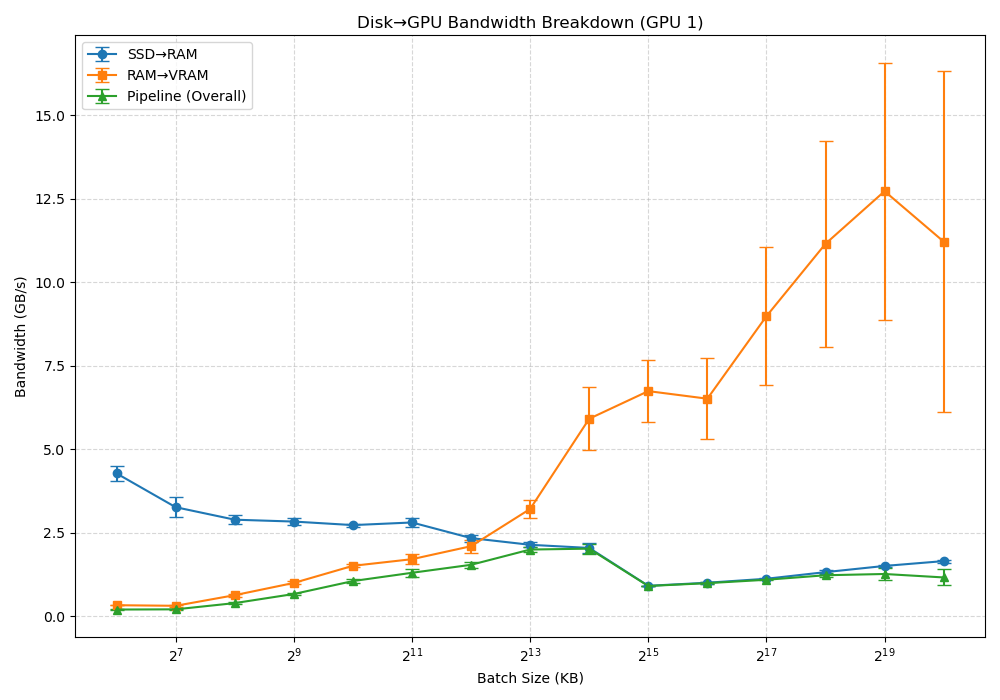

The table this chart was drawn from, first rows:
BatchSize_KB, SSD_RAM_Mean_GBs, SSD_RAM_Min_GBs, SSD_RAM_Max_GBs, SSD_RAM_Std_GBs, RAM_VRAM_Mean_GBs, RAM_VRAM_Min_GBs, RAM_VRAM_Max_GBs, RAM_VRAM_Std_GBs, Pipeline_BW_Mean_GBs, Pipeline_BW_Min_GBs, Pipeline_BW_Max_GBs, Pipeline_BW_Std_GBs, Pipeline_Time_Mean_s, Pipeline_Time_Min_s, Pipeline_Time_Max_s, Pipeline_Time_Std_s, NumBatches
64, 4.281, 3.776, 4.585, 0.2187, 0.3362, 0.3318, 0.3413, 0.003181, 0.2064, 0.2028, 0.2103, 0.002264, 5.204, 5.105, 5.296, 0.05702, 16384
128, 3.271, 2.928, 3.845, 0.2927, 0.3185, 0.286, 0.3873, 0.02805, 0.2125, 0.1932, 0.2379, 0.01282, 5.071, 4.513, 5.556, 0.2987, 8192
256, 2.897, 2.594, 3.044, 0.1281, 0.6374, 0.5471, 0.6892, 0.04264, 0.3993, 0.3462, 0.4365, 0.02603, 2.701, 2.46, 3.101, 0.184, 4096
512, 2.841, 2.508, 2.927, 0.1142, 1.003, 0.9156, 1.074, 0.04423, 0.6719, 0.6063, 0.7382, 0.04266, 1.605, 1.454, 1.771, 0.1018, 2048
1024, 2.735, 2.656, 2.809, 0.04629, 1.516, 1.417, 1.596, 0.05041, 1.059, 0.9484, 1.125, 0.05421, 1.017, 0.9544, 1.132, 0.05451, 1024
2048, 2.813, 2.572, 2.987, 0.1296, 1.714, 1.408, 1.876, 0.1523, 1.307, 1.089, 1.432, 0.1157, 0.8285, 0.75, 0.9864, 0.07887, 512
4096, 2.346, 2.192, 2.527, 0.1075, 2.103, 1.837, 2.52, 0.189, 1.546, 1.39, 1.684, 0.08971, 0.6969, 0.6375, 0.7725, 0.04068, 256
8192, 2.145, 2.025, 2.248, 0.07266, 3.218, 2.788, 3.664, 0.2682, 2.003, 1.91, 2.077, 0.06374, 0.5366, 0.5171, 0.5622, 0.01716, 128
16384, 2.051, 1.76, 2.282, 0.1472, 5.919, 3.986, 7.424, 0.9437, 2.03, 1.701, 2.253, 0.1536, 0.5322, 0.4765, 0.6314, 0.0426, 64
32768, 0.9171, 0.8965, 0.9293, 0.008534, 6.747, 4.412, 7.755, 0.9168, 0.9117, 0.8891, 0.9243, 0.009102, 1.178, 1.162, 1.208, 0.0119, 32
65536, 1.009, 0.924, 1.036, 0.02917, 6.52, 2.993, 7.263, 1.206, 0.9963, 0.911, 1.023, 0.02934, 1.079, 1.05, 1.179, 0.03416, 16
131072, 1.128, 1.098, 1.162, 0.01747, 8.989, 2.864, 10.24, 2.067, 1.098, 1.068, 1.129, 0.01673, 0.9779, 0.9514, 1.006, 0.01494, 8
262144, 1.327, 1.146, 1.393, 0.06299, 11.16, 2.053, 13.1, 3.08, 1.233, 1.067, 1.292, 0.05842, 0.8727, 0.8313, 1.006, 0.0462, 4
524288, 1.512, 1.427, 1.559, 0.03975, 12.73, 1.196, 14.19, 3.848, 1.271, 0.7477, 1.363, 0.1758, 0.8708, 0.7877, 1.436, 0.1889, 2
1048576, 1.657, 1.565, 1.735, 0.04685, 11.22, 1.311, 15.21, 5.109, 1.167, 0.6789, 1.322, 0.2382, 0.9776, 0.812, 1.582, 0.2841, 1
